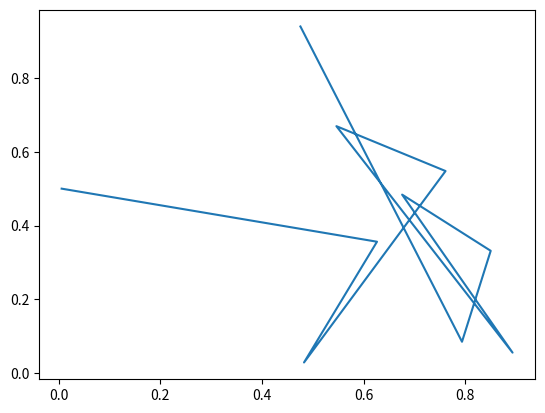

This chart was generated by the following Python code:
import numpy as np
import matplotlib.pyplot as plt

# def f(x):
#     return x**2
# def dot_f(x):
#     return 2*x

def f(x):
    return x[0]**2+x[1]**2

def dot_f(x):
    dx = np.array([2*x[0], 2*x[1]])
    return dx

def exactLineSearch(epsilon, x0, LR):

    xs = [x0]
    x= xs[0]
    it_times = 0
    while (np.linalg.norm(dot_f(x)) > epsilon):
        it_times += 1
        x = x - dot_f(x) * LR
        xs.append(x)
        print(it_times)

    fig = plt.figure()
    plt.plot(xs[0], xs[1])
    plt.show()

def backtracingLineSearch(epsilon, x0, LR):

    xs = [x0]
    ys = [f(x0)]
    it_times=0;
    alpha = 0.3
    beta = 0.5
    LR = 1
    x = x0
    while(abs(f(x)) > epsilon):
        it_times+=1
        dx = -dot_f(x) * LR * alpha
        if(f(x + LR * dx) > f(x) + alpha * LR * dot_f(x)*(dx)):
            LR = LR * beta
        x = x + LR * dx
        xs .append(x)
        ys.append(f(x))
        print(x)
    t = np.linspace(-2, 2, 100)
    y = f(t)
    y_dot = dot_f(t)
    fig = plt.figure()
    plt.plot(t, y)
    plt.plot(xs, ys)
    plt.scatter(xs,ys,color="coral")
    plt.show()

if __name__ == "__main__":
    # backtracingLineSearch(1e-4,-2,1)
    # x0 = np.array([-2,-2])
    # exactLineSearch(1e-4, x0, 0.7)
    xs = np.random.rand(10)
    ys = np.random.rand(10)
    plt.plot(xs,ys)
    plt.show()


